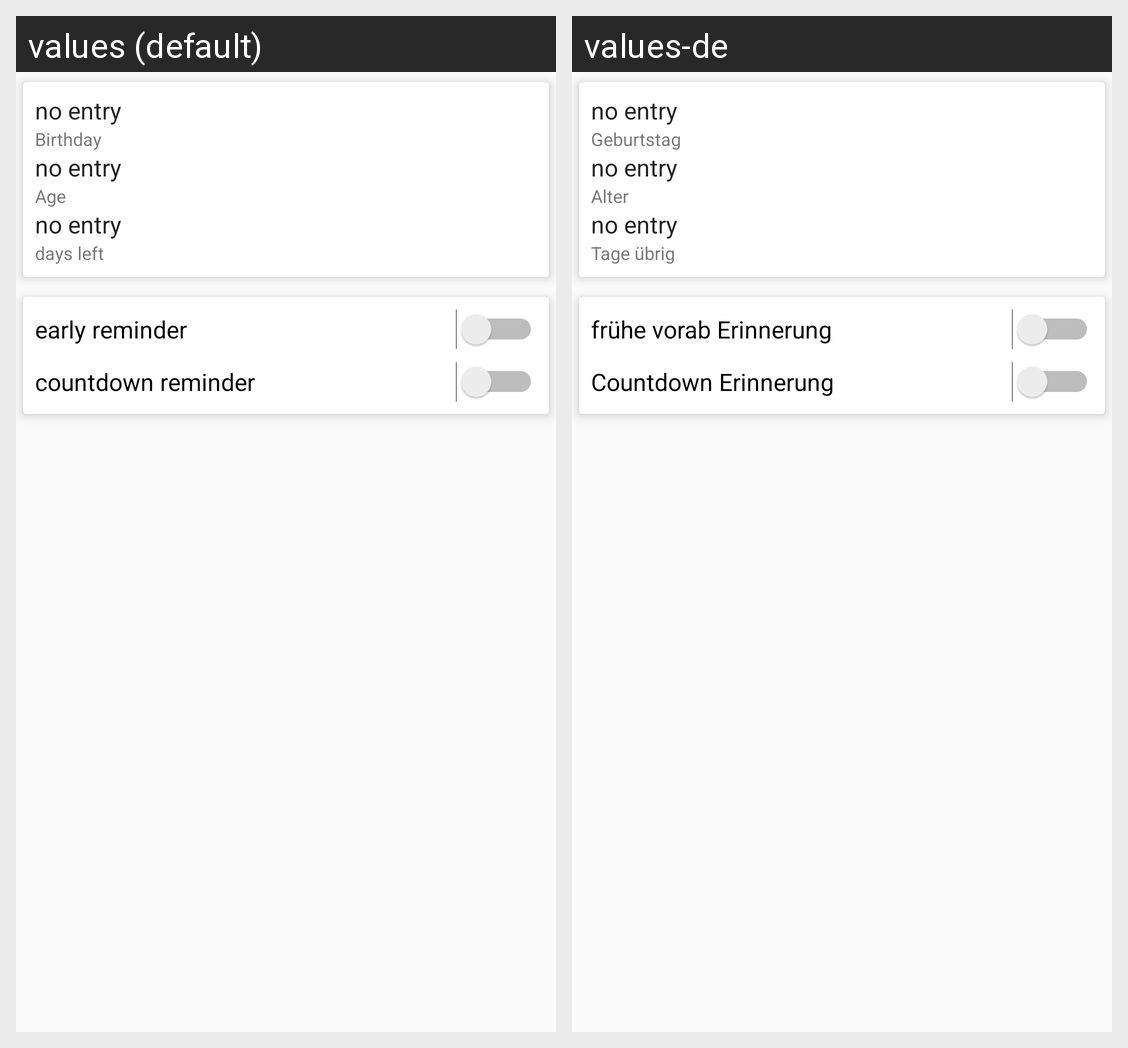

This grid shows one Android layout under two languages. Give, for every string resource on the screen, its name, the default text and each shown locale's text.
Android screen res/layout/activity_detail_content.xml rendered under 2 locales, left to right: values (default), values-de. Device: Nexus 5 (rendered at 1080×1920; each locale shown at half size, 540×960, under a caption strip naming it); theme AppTheme.
Strings drawn on this screen, with the default value and each locale's value (text and hints the layout hard-codes, and strings that could not be matched under every locale, appear in the picture but are not listed):

birthday
  values: Birthday
  values-de: Geburtstag

age
  values: Age
  values-de: Alter

daysLeft
  values: days left
  values-de: Tage übrig

preference_first_alert
  values: early reminder
  values-de: frühe vorab Erinnerung

preference_second_alert
  values: countdown reminder
  values-de: Countdown Erinnerung
